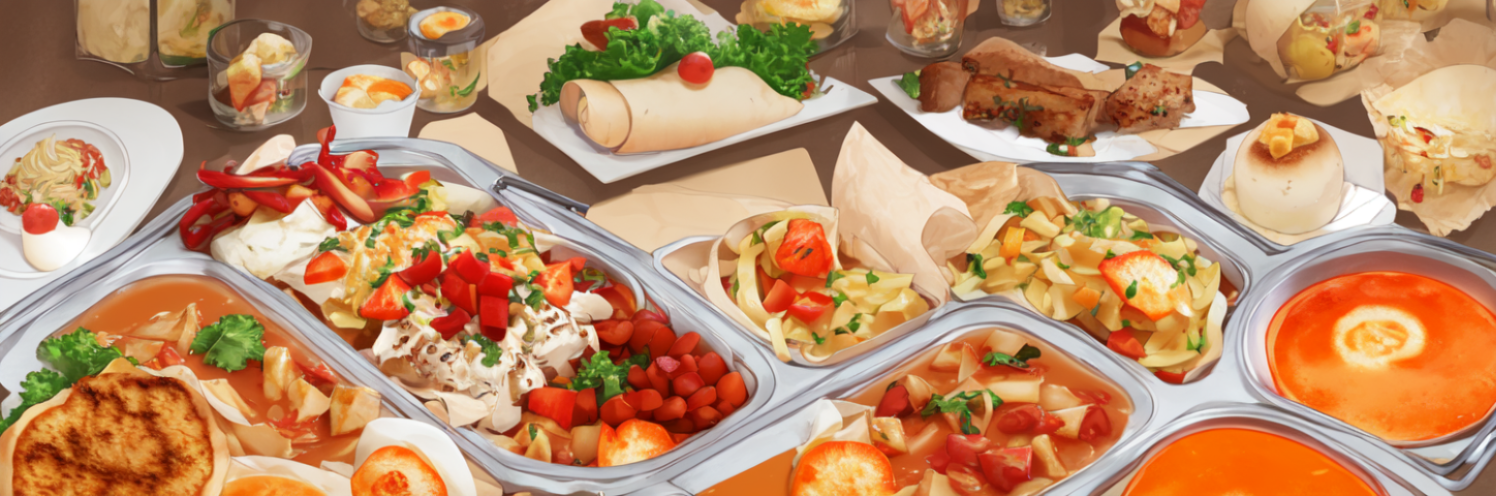
Generation parameters embedded in this image by AUTOMATIC1111 Stable Diffusion web UI or a fork of it (Forge, ...) (PNG 'parameters' text chunk):
lunch time in cafe
Steps: 80, Sampler: Euler a, CFG scale: 8, Seed: 2629496777, Face restoration: CodeFormer, Size: 1500x500, Model hash: e8f4b2225b, Model: wd-1-4-anime_e1